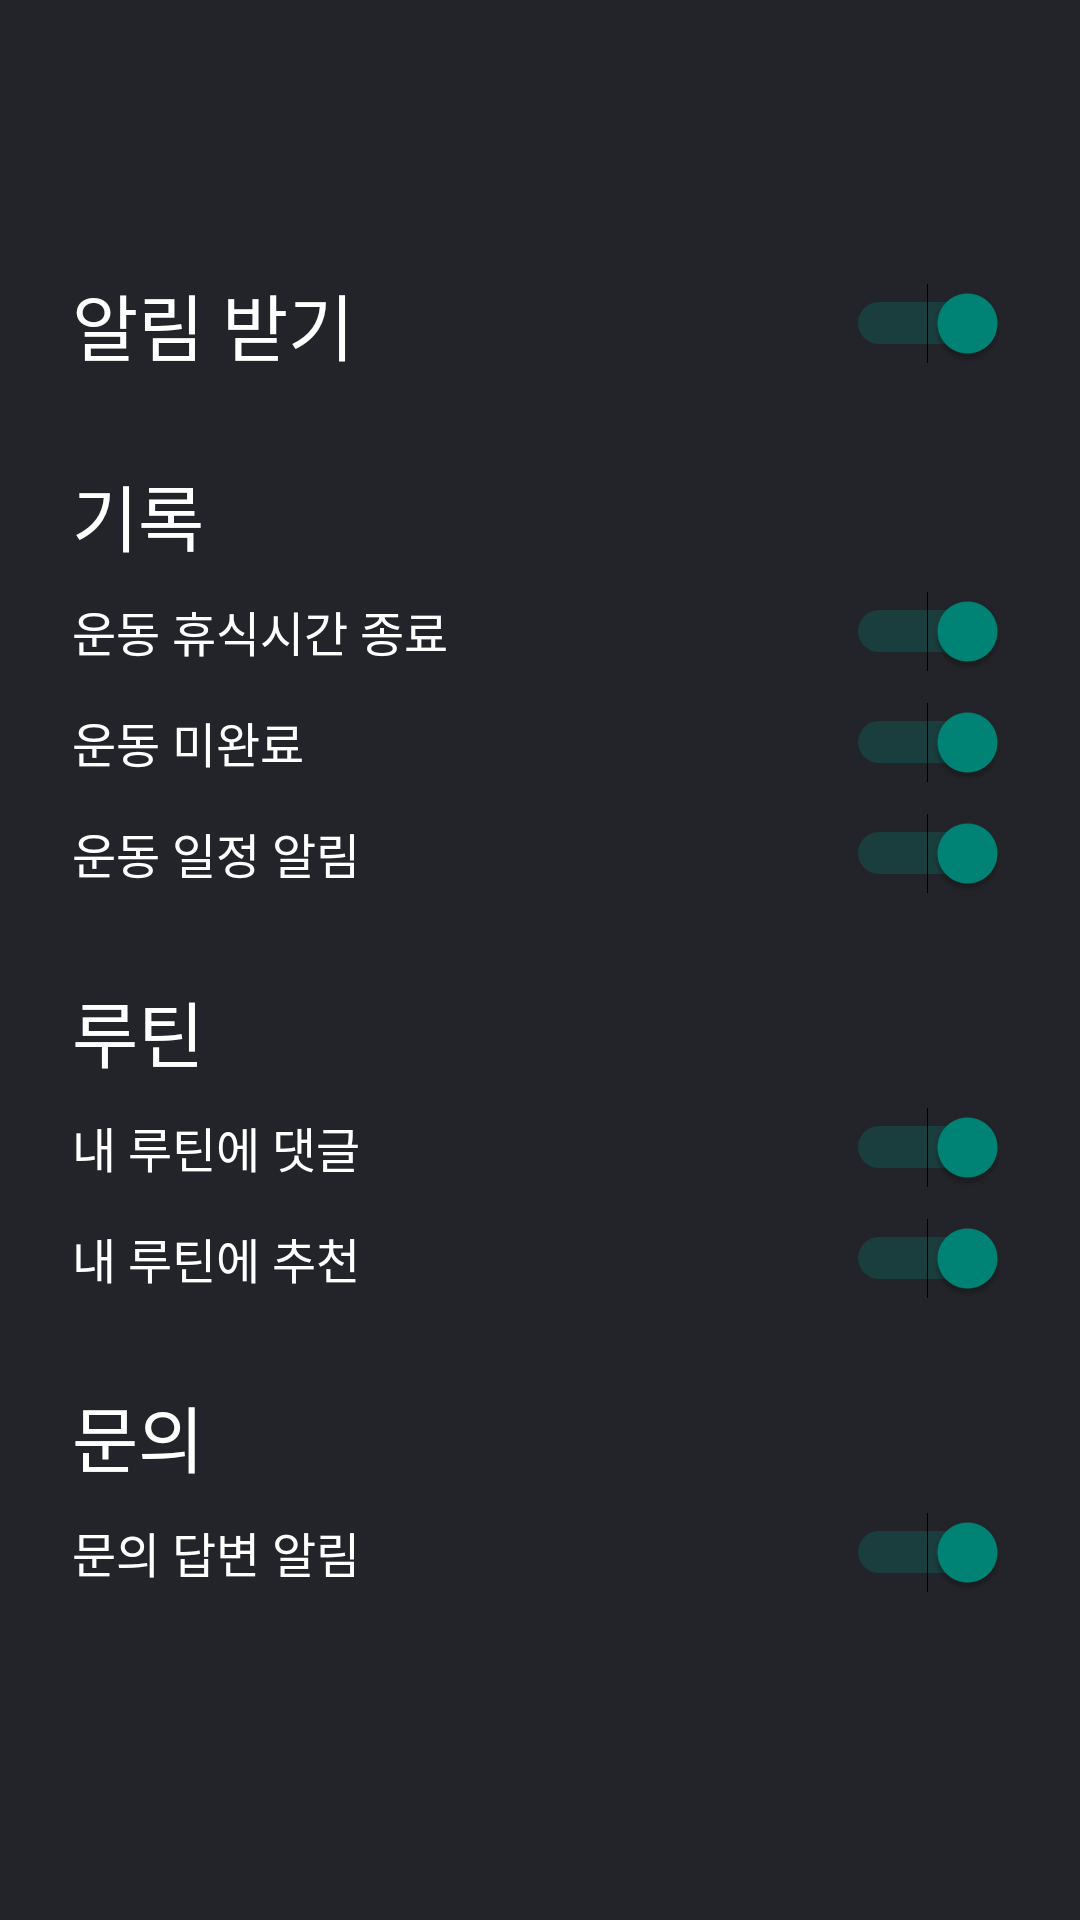

Layout XML and referenced resources for this Android screen:
<!-- AndroidManifest.xml: application theme Theme.MyApplication -->
<!-- res/layout/activity_notification.xml -->
<?xml version="1.0" encoding="utf-8"?>
<ScrollView xmlns:android="http://schemas.android.com/apk/res/android"
    android:layout_width="match_parent"
    android:layout_height="match_parent"
    android:background="#232429">

    <LinearLayout
        android:layout_width="match_parent"
        android:layout_height="wrap_content"
        android:layout_marginTop="56dp"
        android:orientation="vertical"
        android:padding="24dp">

        <LinearLayout
            android:layout_width="match_parent"
            android:layout_height="56dp"
            android:gravity="center_vertical"
            android:orientation="horizontal">
            <TextView
                android:layout_width="0dp"
                android:layout_height="wrap_content"
                android:layout_weight="1"
                android:text="알림 받기"
                android:textColor="#FFFFFF"
                android:textSize="24sp" />
            <Switch
                android:id="@+id/switch_notification_all"
                android:layout_width="wrap_content"
                android:layout_height="wrap_content"
                android:checked="true" />
        </LinearLayout>

        <TextView
            android:layout_width="match_parent"
            android:layout_height="wrap_content"
            android:text="기록"
            android:textColor="#FFFFFF"
            android:textSize="24sp"
            android:paddingTop="18dp"
            android:paddingBottom="8dp"/>

        <LinearLayout
            android:layout_width="match_parent"
            android:layout_height="wrap_content"
            android:layout_marginBottom="10dp"
            android:gravity="center_vertical"
            android:orientation="horizontal">
            <TextView
                android:layout_width="0dp"
                android:layout_height="wrap_content"
                android:layout_weight="1"
                android:text="운동 휴식시간 종료"
                android:textColor="#FFFFFF"
                android:textSize="16sp"/>
            <Switch
                android:id="@+id/switch_rest_end"
                android:layout_width="wrap_content"
                android:layout_height="wrap_content"
                android:checked="true"/>
        </LinearLayout>

        <LinearLayout
            android:layout_width="match_parent"
            android:layout_height="wrap_content"
            android:layout_marginBottom="10dp"
            android:gravity="center_vertical"
            android:orientation="horizontal">
            <TextView
                android:layout_width="0dp"
                android:layout_height="wrap_content"
                android:layout_weight="1"
                android:text="운동 미완료"
                android:textColor="#FFFFFF"
                android:textSize="16sp"/>
            <Switch
                android:id="@+id/switch_workout_incomplete"
                android:layout_width="wrap_content"
                android:layout_height="wrap_content"
                android:checked="true"/>
        </LinearLayout>

        <LinearLayout
            android:layout_width="match_parent"
            android:layout_height="wrap_content"
            android:layout_marginBottom="10dp"
            android:gravity="center_vertical"
            android:orientation="horizontal">
            <TextView
                android:layout_width="0dp"
                android:layout_height="wrap_content"
                android:layout_weight="1"
                android:text="운동 일정 알림"
                android:textColor="#FFFFFF"
                android:textSize="16sp"/>
            <Switch
                android:id="@+id/switch_workout_schedule"
                android:layout_width="wrap_content"
                android:layout_height="wrap_content"
                android:checked="true"/>
        </LinearLayout>

        <TextView
            android:layout_width="match_parent"
            android:layout_height="wrap_content"
            android:text="루틴"
            android:textColor="#FFFFFF"
            android:textSize="24sp"
            android:paddingTop="18dp"
            android:paddingBottom="8dp"/>

        <LinearLayout
            android:layout_width="match_parent"
            android:layout_height="wrap_content"
            android:layout_marginBottom="10dp"
            android:gravity="center_vertical"
            android:orientation="horizontal">
            <TextView
                android:layout_width="0dp"
                android:layout_height="wrap_content"
                android:layout_weight="1"
                android:text="내 루틴에 댓글"
                android:textColor="#FFFFFF"
                android:textSize="16sp"/>
            <Switch
                android:id="@+id/switch_my_post_comment"
                android:layout_width="wrap_content"
                android:layout_height="wrap_content"
                android:checked="true"/>
        </LinearLayout>

        <LinearLayout
            android:layout_width="match_parent"
            android:layout_height="wrap_content"
            android:layout_marginBottom="10dp"
            android:gravity="center_vertical"
            android:orientation="horizontal">
            <TextView
                android:layout_width="0dp"
                android:layout_height="wrap_content"
                android:layout_weight="1"
                android:text="내 루틴에 추천"
                android:textColor="#FFFFFF"
                android:textSize="16sp"/>
            <Switch
                android:id="@+id/switch_my_post_like"
                android:layout_width="wrap_content"
                android:layout_height="wrap_content"
                android:checked="true"/>
        </LinearLayout>

        <TextView
            android:layout_width="match_parent"
            android:layout_height="wrap_content"
            android:text="문의"
            android:textColor="#FFFFFF"
            android:textSize="24sp"
            android:paddingTop="18dp"
            android:paddingBottom="8dp"/>

        <LinearLayout
            android:layout_width="match_parent"
            android:layout_height="wrap_content"
            android:layout_marginBottom="10dp"
            android:gravity="center_vertical"
            android:orientation="horizontal">
            <TextView
                android:layout_width="0dp"
                android:layout_height="wrap_content"
                android:layout_weight="1"
                android:text="문의 답변 알림"
                android:textColor="#FFFFFF"
                android:textSize="16sp"/>
            <Switch
                android:id="@+id/switch_inquiry_answer_alert"
                android:layout_width="wrap_content"
                android:layout_height="wrap_content"
                android:checked="true"/>
        </LinearLayout>
    </LinearLayout>
</ScrollView>
<!-- resources referenced by this layout -->
<resources>
  <style name="Theme.MyApplication" parent="Base.Theme.MyApplication" />
  <style name="Base.Theme.MyApplication" parent="Theme.AppCompat.Light.NoActionBar">
          
          
      </style>
</resources>
